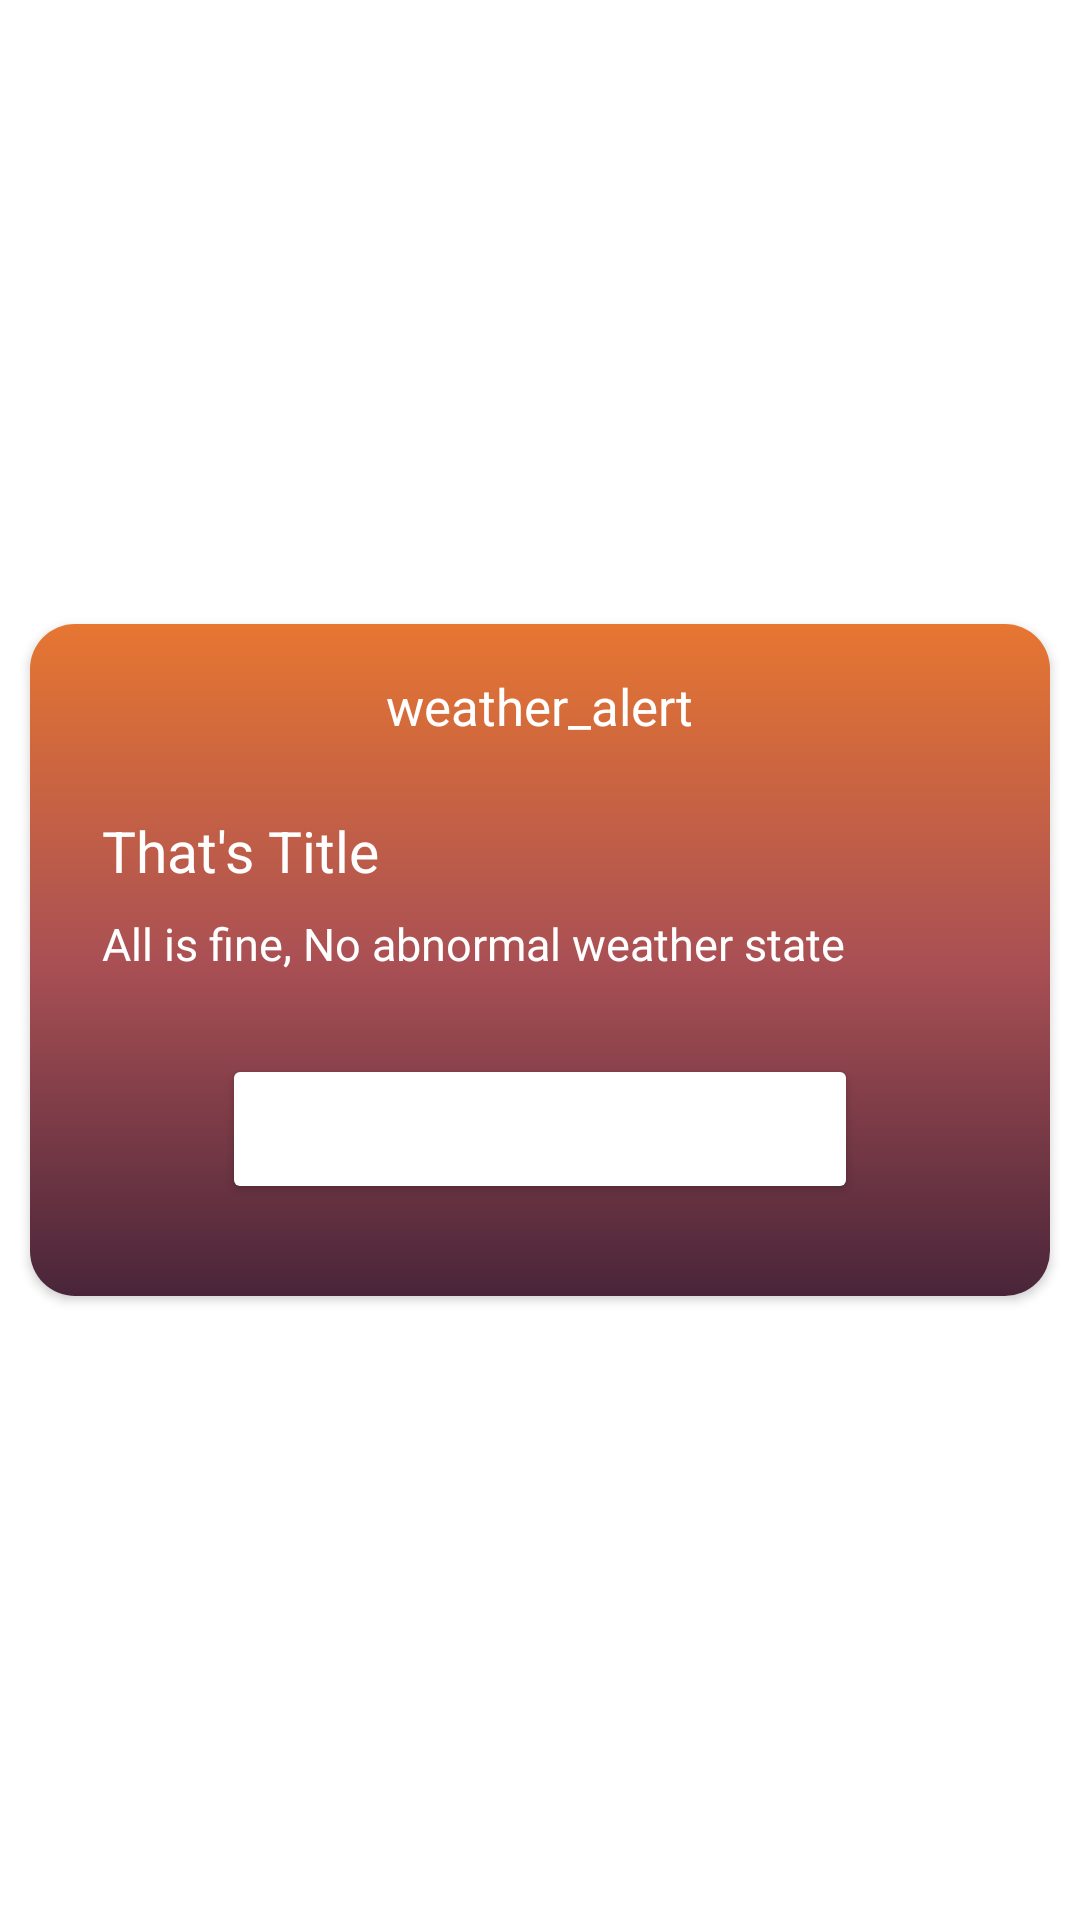

Write the Android layout XML for this screen, with the resource values it uses.
<!-- AndroidManifest.xml: application theme Theme.SkyView -->
<!-- res/layout/alert_dialog.xml -->
<?xml version="1.0" encoding="utf-8"?>
<layout xmlns:android="http://schemas.android.com/apk/res/android"
    xmlns:app="http://schemas.android.com/apk/res-auto"
    xmlns:tools="http://schemas.android.com/tools">

    <data>

    </data>

    <androidx.constraintlayout.widget.ConstraintLayout
        android:layout_width="wrap_content"
        android:layout_height="wrap_content"
        android:layout_gravity="center"

        >

        <androidx.cardview.widget.CardView
            android:layout_width="340dp"
            android:layout_height="224dp"
            android:elevation="15dp"
            app:cardCornerRadius="15dp"
            app:layout_constraintBottom_toBottomOf="parent"
            app:layout_constraintEnd_toEndOf="parent"
            app:layout_constraintStart_toStartOf="parent"
            app:layout_constraintTop_toTopOf="parent">

            <androidx.constraintlayout.widget.ConstraintLayout
                android:layout_width="match_parent"
                android:layout_height="match_parent"
                android:background="@drawable/background">

                <ImageView
                    android:id="@+id/dialogCloseBtn"
                    android:layout_width="wrap_content"
                    android:layout_height="wrap_content"
                    android:layout_marginTop="16dp"
                    android:layout_marginRight="16dp"
                    android:src="@drawable/baseline_close_24"
                    app:layout_constraintEnd_toEndOf="parent"
                    app:layout_constraintTop_toTopOf="parent" />

                <TextView
                    android:id="@+id/dialogTitle"
                    android:layout_width="wrap_content"
                    android:layout_height="wrap_content"
                    android:layout_marginTop="16dp"
                    android:text="weather_alert"
                    android:textColor="@color/white"
                    android:textSize="17sp"
                    app:layout_constraintEnd_toEndOf="parent"
                    app:layout_constraintStart_toStartOf="parent"
                    app:layout_constraintTop_toTopOf="parent" />

                <TextView
                    android:id="@+id/dialogSubTitle"
                    android:layout_width="match_parent"
                    android:layout_height="wrap_content"
                    android:layout_marginLeft="24dp"
                    android:layout_marginTop="24dp"
                    android:layout_marginRight="24dp"
                    android:text="That's Title"
                    android:textColor="@color/white"
                    android:textSize="19sp"
                    app:layout_constraintEnd_toEndOf="parent"
                    app:layout_constraintStart_toStartOf="parent"
                    app:layout_constraintTop_toBottomOf="@id/dialogTitle" />

                <TextView
                    android:id="@+id/dialogMsg"
                    android:layout_width="match_parent"
                    android:layout_height="wrap_content"
                    android:layout_marginLeft="24dp"
                    android:layout_marginTop="8dp"
                    android:layout_marginRight="24dp"
                    android:maxLines="2"
                    android:text="All is fine, No abnormal weather state"
                    android:textColor="@color/white"
                    android:textSize="15sp"
                    app:layout_constraintEnd_toEndOf="parent"
                    app:layout_constraintStart_toStartOf="parent"
                    app:layout_constraintTop_toBottomOf="@id/dialogSubTitle" />

                <Button
                    android:id="@+id/dismissAlertBtn"
                    android:layout_width="match_parent"
                    android:layout_height="50dp"
                    android:layout_marginStart="64dp"
                    android:layout_marginTop="32dp"
                    android:layout_marginEnd="64dp"
                    android:layout_marginBottom="36dp"
                    android:backgroundTint="@color/quantum_grey"
                    android:text="dismiss"
                    android:textAllCaps="false"
                    android:textColor="#ffff"
                    android:textSize="16sp"
                    app:layout_constraintBottom_toBottomOf="parent"
                    app:layout_constraintEnd_toEndOf="parent"
                    app:layout_constraintStart_toStartOf="parent"
                    app:layout_constraintTop_toBottomOf="@id/dialogMsg" />
            </androidx.constraintlayout.widget.ConstraintLayout>
        </androidx.cardview.widget.CardView>
    </androidx.constraintlayout.widget.ConstraintLayout>
</layout>
<!-- resources referenced by this layout -->
<resources>
  <color name="white">#FFFFFFFF</color>
  <!-- drawable background (drawable) -->
  <?xml version="1.0" encoding="utf-8"?>
  <shape xmlns:android="http://schemas.android.com/apk/res/android"
      android:shape="rectangle">
  
      <corners android:radius="0dp" />
      <solid android:color="@android:color/white" />
  
  
  
  
  
  
      <gradient
          android:type="linear"
          android:angle="90"
          android:startColor="#492539"
          android:centerColor="#AA5054"
          android:endColor="#E67631" />
  </shape>
  <style name="Theme.SkyView" parent="Theme.MaterialComponents.DayNight.DarkActionBar">
          
          <item name="colorPrimary">@color/purple_500</item>
          <item name="colorPrimaryVariant">@color/purple_700</item>
          <item name="colorOnPrimary">@color/white</item>
          
          <item name="colorSecondary">@color/teal_200</item>
          <item name="colorSecondaryVariant">@color/teal_700</item>
          <item name="colorOnSecondary">@color/black</item>
          
          <item name="android:statusBarColor">?attr/colorPrimaryVariant</item>
          
      </style>
  <color name="purple_500">#FF6200EE</color>
  <color name="purple_700">#FF3700B3</color>
  <color name="teal_200">#FF03DAC5</color>
  <color name="teal_700">#FF018786</color>
  <color name="black">#FF000000</color>
</resources>
